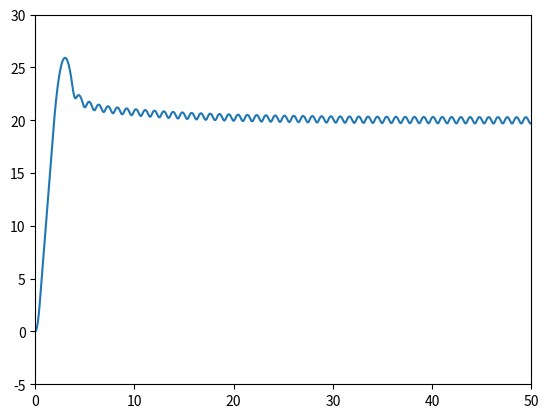

This figure's Python source:
#motor_thrust_constant and motor_torque_constant represent the proportionality 
#of the controllable value applied to the motor (avg voltage applied by PWM) to the 
#output thrust and torques. Here we roughly assume they are 1.0, but a detailed analysis 
#to provide more accurate values will eventually be necessary

import matplotlib.pyplot as plt

def main():
    file_path = "my_text_file.txt"
    m = 0.1                             # kg
    g = 9.81                            # m/s2
    z = 0.0                             # m
    v = 0.0                             # m/s
    v_term = 12                         # m/s
    a = 0.0                             # m/s2
    motor_speed = 0.0                   # rpm
    max_motor_speed = 30000             # rpm
    rpm_to_thrust = 0.03*9.81/10000     # kgm/s2/rpm | based on 30g thrust per motor at max speed
    runtime = 100                       # s
    step = 0.001                        # s
    t = 0.0                             # s
    set_z = 20.0                        # m
    p = 0.1                             # pid control parameters
    i = 0.01
    d = 50.0
    error = 0.0
    cum_error = 0.0

    t_plot = []
    z_plot = []
    with open(file_path, "w") as file:
        #begin logging
        file.write("FLIGHT LOG\n")
        file.write("time(ms), height(mm), motor speed (rpm), net force (N), velocity (m/s) total error\n")
        while t < runtime:
            #determine acting force
            f = -m*g + 4*motor_speed*rpm_to_thrust
            #determine resulting acceleration
            a = f/m
            #determine resulting velocity
            v += a*step
            if v > v_term:
                v = v_term
            elif v < -v_term:
                v = -v_term
            #determine resulting position
            z += v*step
                        
            #controller section
            last_error = error
            cum_error += error*step
            error = (set_z - z)/step
            total_error =  p*error + i*cum_error + d*(error-last_error)
            #motor speed update
            motor_speed += total_error            
            #ensure motor speed is within limits
            if motor_speed >= max_motor_speed:
                motor_speed = max_motor_speed
            elif motor_speed <= 0:
                motor_speed = 0
            #logging
            file.write(f"{t}, {z}, {motor_speed}, {f}, {v}, {total_error}\n")
            
            t_plot.append(t)
            z_plot.append(z)
            t += step
            
    plt.plot(t_plot, z_plot)
    plt.xlim(0, 50)
    plt.ylim(-5, 30)
    plt.show()
        
            
if __name__ == "__main__":
    main()
    
